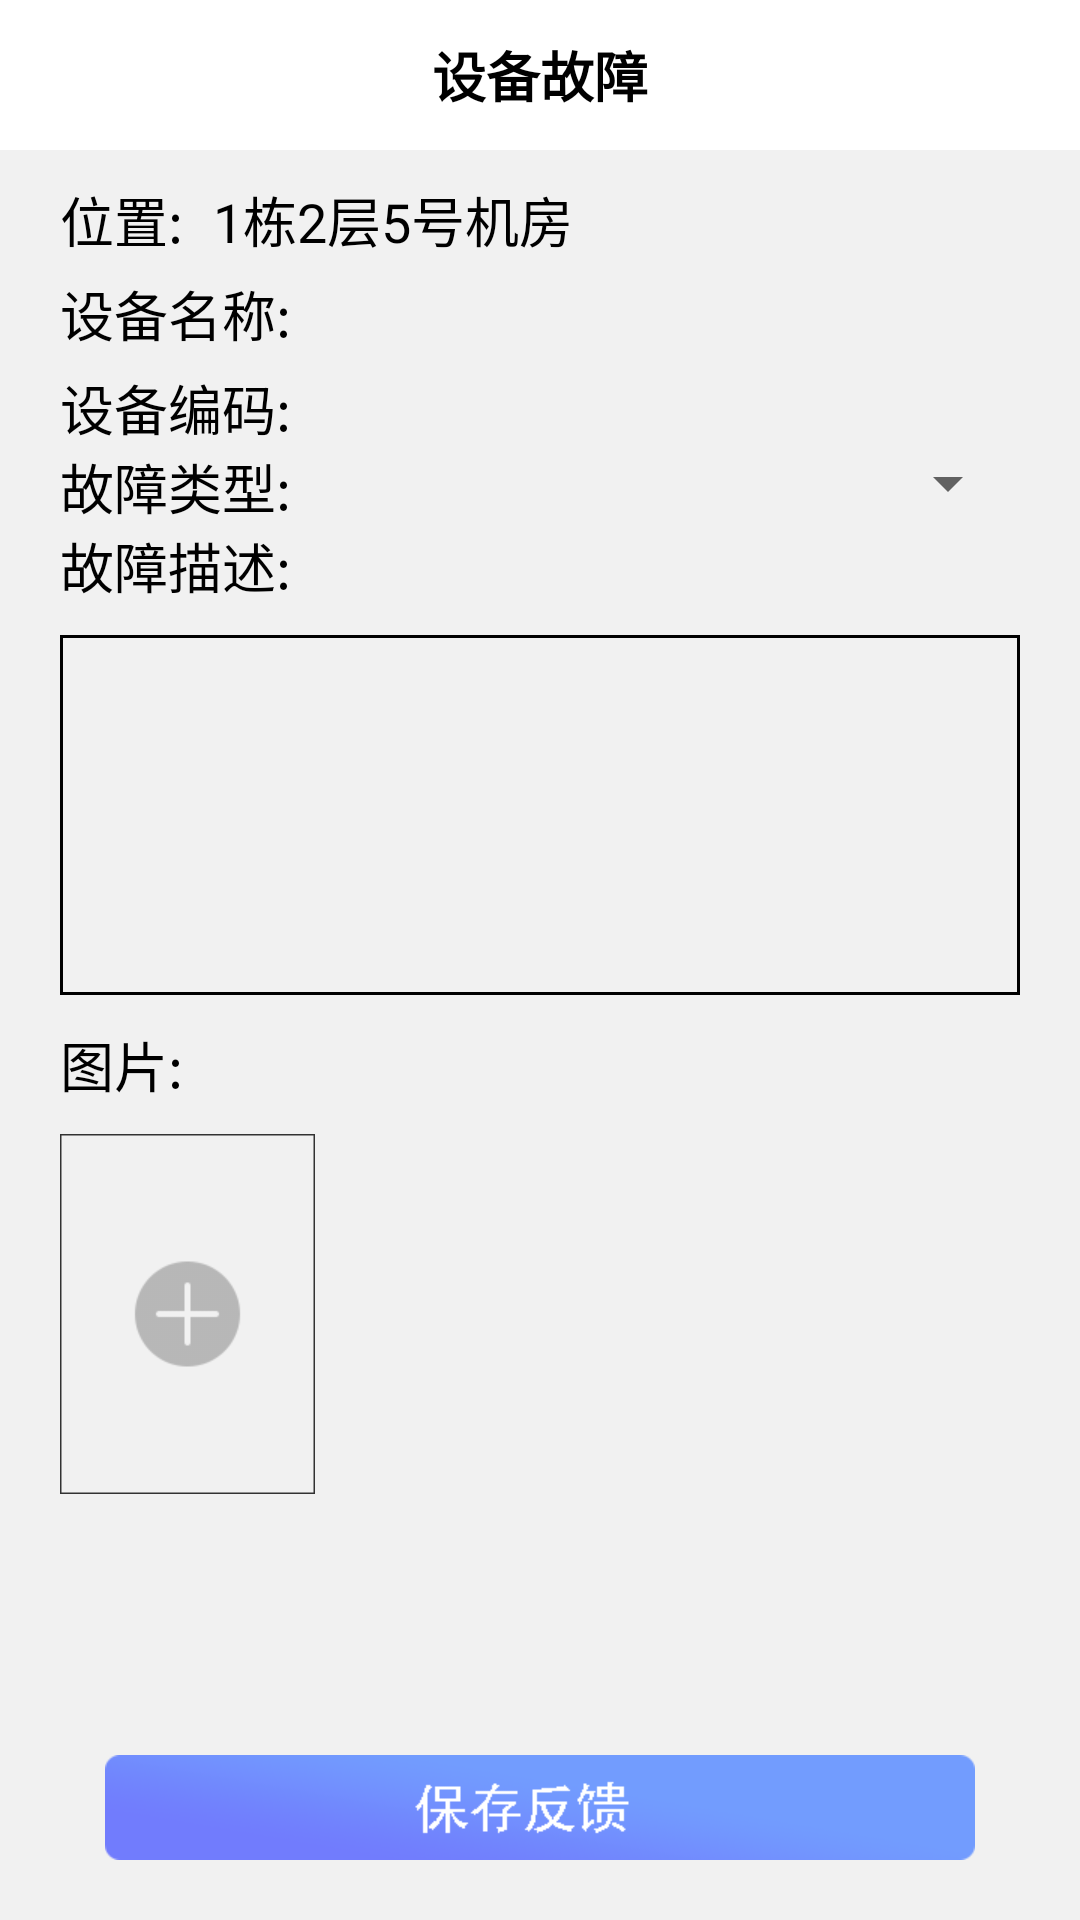

Produce the Android XML layout that renders to this screen, including the resource entries it uses.
<!-- AndroidManifest.xml: application theme AppTheme -->
<!-- res/layout/activity_equipment_fault.xml -->
<?xml version="1.0" encoding="utf-8"?>
<LinearLayout xmlns:android="http://schemas.android.com/apk/res/android"
    xmlns:tools="http://schemas.android.com/tools"
    android:layout_width="match_parent"
    android:layout_height="match_parent"
    android:background="#f1f1f1"
    android:orientation="vertical"
    tools:context="com.drkj.foxconn.activties.EquipmentFaultActivity">

    <RelativeLayout
        android:layout_width="match_parent"
        android:layout_height="50dp"
        android:background="@color/white">

        <TextView
            android:id="@+id/text_title"
            android:layout_width="wrap_content"
            android:layout_height="wrap_content"
            android:layout_centerInParent="true"
            android:text="设备故障"
            android:textColor="#000000"
            android:textSize="18sp"
            android:textStyle="bold" />
    </RelativeLayout>

    <LinearLayout
        android:layout_width="match_parent"
        android:layout_height="match_parent"
        android:layout_marginEnd="20dp"
        android:layout_marginStart="20dp"
        android:layout_marginTop="10dp"
        android:orientation="vertical">

        <LinearLayout
            android:layout_width="match_parent"
            android:layout_height="wrap_content"
            android:orientation="horizontal">

            <TextView
                android:layout_width="wrap_content"
                android:layout_height="wrap_content"
                android:text="位置:"
                android:textColor="@color/black"
                android:textSize="18sp" />

            <TextView
                android:layout_width="wrap_content"
                android:layout_height="wrap_content"
                android:layout_marginStart="10dp"
                android:background="@null"
                android:text="1栋2层5号机房"
                android:textColor="@color/black"
                android:textSize="18sp" />
        </LinearLayout>

        <LinearLayout
            android:layout_width="match_parent"
            android:layout_height="wrap_content"
            android:layout_marginTop="5dp"
            android:orientation="horizontal">

            <TextView
                android:layout_width="wrap_content"
                android:layout_height="wrap_content"
                android:text="设备名称:"
                android:textColor="@color/black"
                android:textSize="18sp" />

            <TextView
                android:layout_width="0dp"
                android:layout_height="wrap_content"
                android:layout_marginStart="10dp"
                android:layout_weight="1"
                android:text=""
                android:textColor="@color/black"
                android:textSize="18sp" />
        </LinearLayout>
        <LinearLayout
            android:layout_width="match_parent"
            android:layout_height="wrap_content"
            android:layout_marginTop="5dp"
            android:orientation="horizontal">

            <TextView
                android:layout_width="wrap_content"
                android:layout_height="wrap_content"
                android:text="设备编码:"
                android:textColor="@color/black"
                android:textSize="18sp" />

            <TextView
                android:layout_width="0dp"
                android:layout_height="wrap_content"
                android:layout_marginStart="10dp"
                android:layout_weight="1"
                android:text=""
                android:textColor="@color/black"
                android:textSize="18sp" />
        </LinearLayout>
        <LinearLayout
            android:layout_width="match_parent"
            android:layout_height="wrap_content"

            android:orientation="horizontal">

            <TextView
                android:layout_width="wrap_content"
                android:layout_height="wrap_content"
                android:text="故障类型:"
                android:textColor="@color/black"
                android:textSize="18sp" />

            <Spinner
                android:id="@+id/spinner_type_choose"
                android:layout_width="0dp"
                android:layout_height="wrap_content"
                android:layout_marginStart="10dp"
                android:layout_weight="1"
                android:text=""
                android:textColor="@color/black"
                android:textSize="18sp" />
        </LinearLayout>
        <TextView
            android:layout_width="wrap_content"
            android:layout_height="wrap_content"
            android:text="故障描述:"
            android:textColor="@color/black"
            android:textSize="18sp" />

        <EditText
            android:id="@+id/edit_content"
            android:layout_width="match_parent"
            android:layout_height="120dp"
            android:layout_marginTop="10dp"
            android:background="@drawable/et_stroke"
            android:gravity="start"/>

        <TextView
            android:layout_width="wrap_content"
            android:layout_height="wrap_content"
            android:layout_marginTop="10dp"
            android:text="图片:"
            android:textColor="@color/black"
            android:textSize="18sp" />

        
            
            
            
            
            
        <ImageView
            android:id="@+id/image_pic"
            android:layout_width="85dp"
            android:layout_height="120dp"
            android:layout_marginTop="10dp"
            android:layout_marginEnd="5dp"
            android:src="@drawable/ic_add_pic"/>
        <View
            android:layout_width="0dp"
            android:layout_height="0dp"
            android:layout_weight="1" />

        <ImageView
            android:id="@+id/image_save_feedback"
            android:layout_width="wrap_content"
            android:layout_height="wrap_content"
            android:layout_gravity="center_horizontal"
            android:layout_marginBottom="20dp"
            android:src="@drawable/ic_save_feedback_button" />
    </LinearLayout>
</LinearLayout>
<!-- resources referenced by this layout -->
<resources>
  <color name="black">#000000</color>
  <color name="white">#ffffff</color>
  <!-- drawable et_stroke (drawable) -->
  <?xml version="1.0" encoding="utf-8"?>
  <layer-list xmlns:android="http://schemas.android.com/apk/res/android">
  
      <item
          android:bottom="0dp"
          android:left="0dp"
          android:right="0dp"
          android:top="0dp">
          <shape>
              <solid android:color="@android:color/transparent" />
              <stroke
                  android:color="@color/black"
                  android:width="1dp" />
              <padding android:bottom="4dp" />
  
          </shape>
      </item>
  
  </layer-list>
  <!-- drawable ic_add_pic: png bitmap (drawable-xhdpi, 2551 bytes) -->
  <!-- drawable ic_save_feedback_button: png bitmap (drawable-xhdpi, 4806 bytes) -->
  <style name="AppTheme" parent="Theme.AppCompat.Light.NoActionBar">
          
          <item name="colorPrimary">@color/colorPrimary</item>
          <item name="colorPrimaryDark">@color/colorPrimaryDark</item>
          <item name="colorAccent">@color/colorAccent</item>
  
      </style>
  <color name="colorPrimary">#3F51B5</color>
  <color name="colorPrimaryDark">#303F9F</color>
  <color name="colorAccent">#FF4081</color>
</resources>
